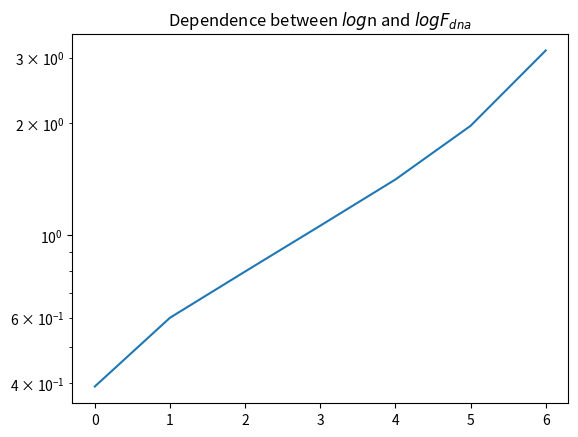

Write Python code to recreate this figure.
import matplotlib.pyplot
from scipy.interpolate import interp1d
import numpy as np
import math

ITER = 1024


# функция
def log_map(x, r):
    return r * x * (1 - x)


def do_map(
        itter_n=ITER,
        x_array=[0.1],
        r=4):
    for i in range(itter_n):
        x_array.append(log_map(x_array[i], r))
    return x_array


def do_map_w_average(
        itter_n=ITER,
        x_array=[0.1],
        r=4):
    for i in range(itter_n):
        x_array.append(log_map(x_array[i], r))
    sr = sum(do_map()) / ITER
    for i in range(itter_n):
        x_array.append(log_map(x_array[i], r) - sr)
    return x_array


# составление профиля функции - НЕ ТРОГАТЬ!!!! РАБОТАЕТ!!!
def do_profile(
        itter_n=ITER,
        x_array=[0.1],
        r=4):
    for i in range(itter_n):
        x_array.append(log_map(x_array[i], r))
    sr = sum(do_map()) / ITER
    p_array=[]
    for i in range(itter_n):
        y_array = []
        for j in range(i):
            y_array.append(x_array[j] - sr)
        p_array.append(sum(y_array))
    return p_array


# входные данные: массив / выходные - тоже массив данных, но с разным n
def do_dfa(array, steps):
    z_array = []
    for i in range(2, 9):
        x = np.linspace(0, ITER, num=steps**i, endpoint=True)
        y = array[::ITER // (steps**i)]
        f = interp1d(x, y)
        x_new = np.linspace(0, ITER, num=ITER, endpoint=True)
        z_array.append((sum((array - f(x_new))**2)/ITER)**(1/2))
        print(z_array[::-1])
    matplotlib.pyplot.semilogy(z_array[::-1])
    matplotlib.pyplot.title('Dependence between $log$n and $log F_{dna}$')
    matplotlib.pyplot.show()


if __name__ == '__main__':
    data = do_dfa(do_profile(), 2)
